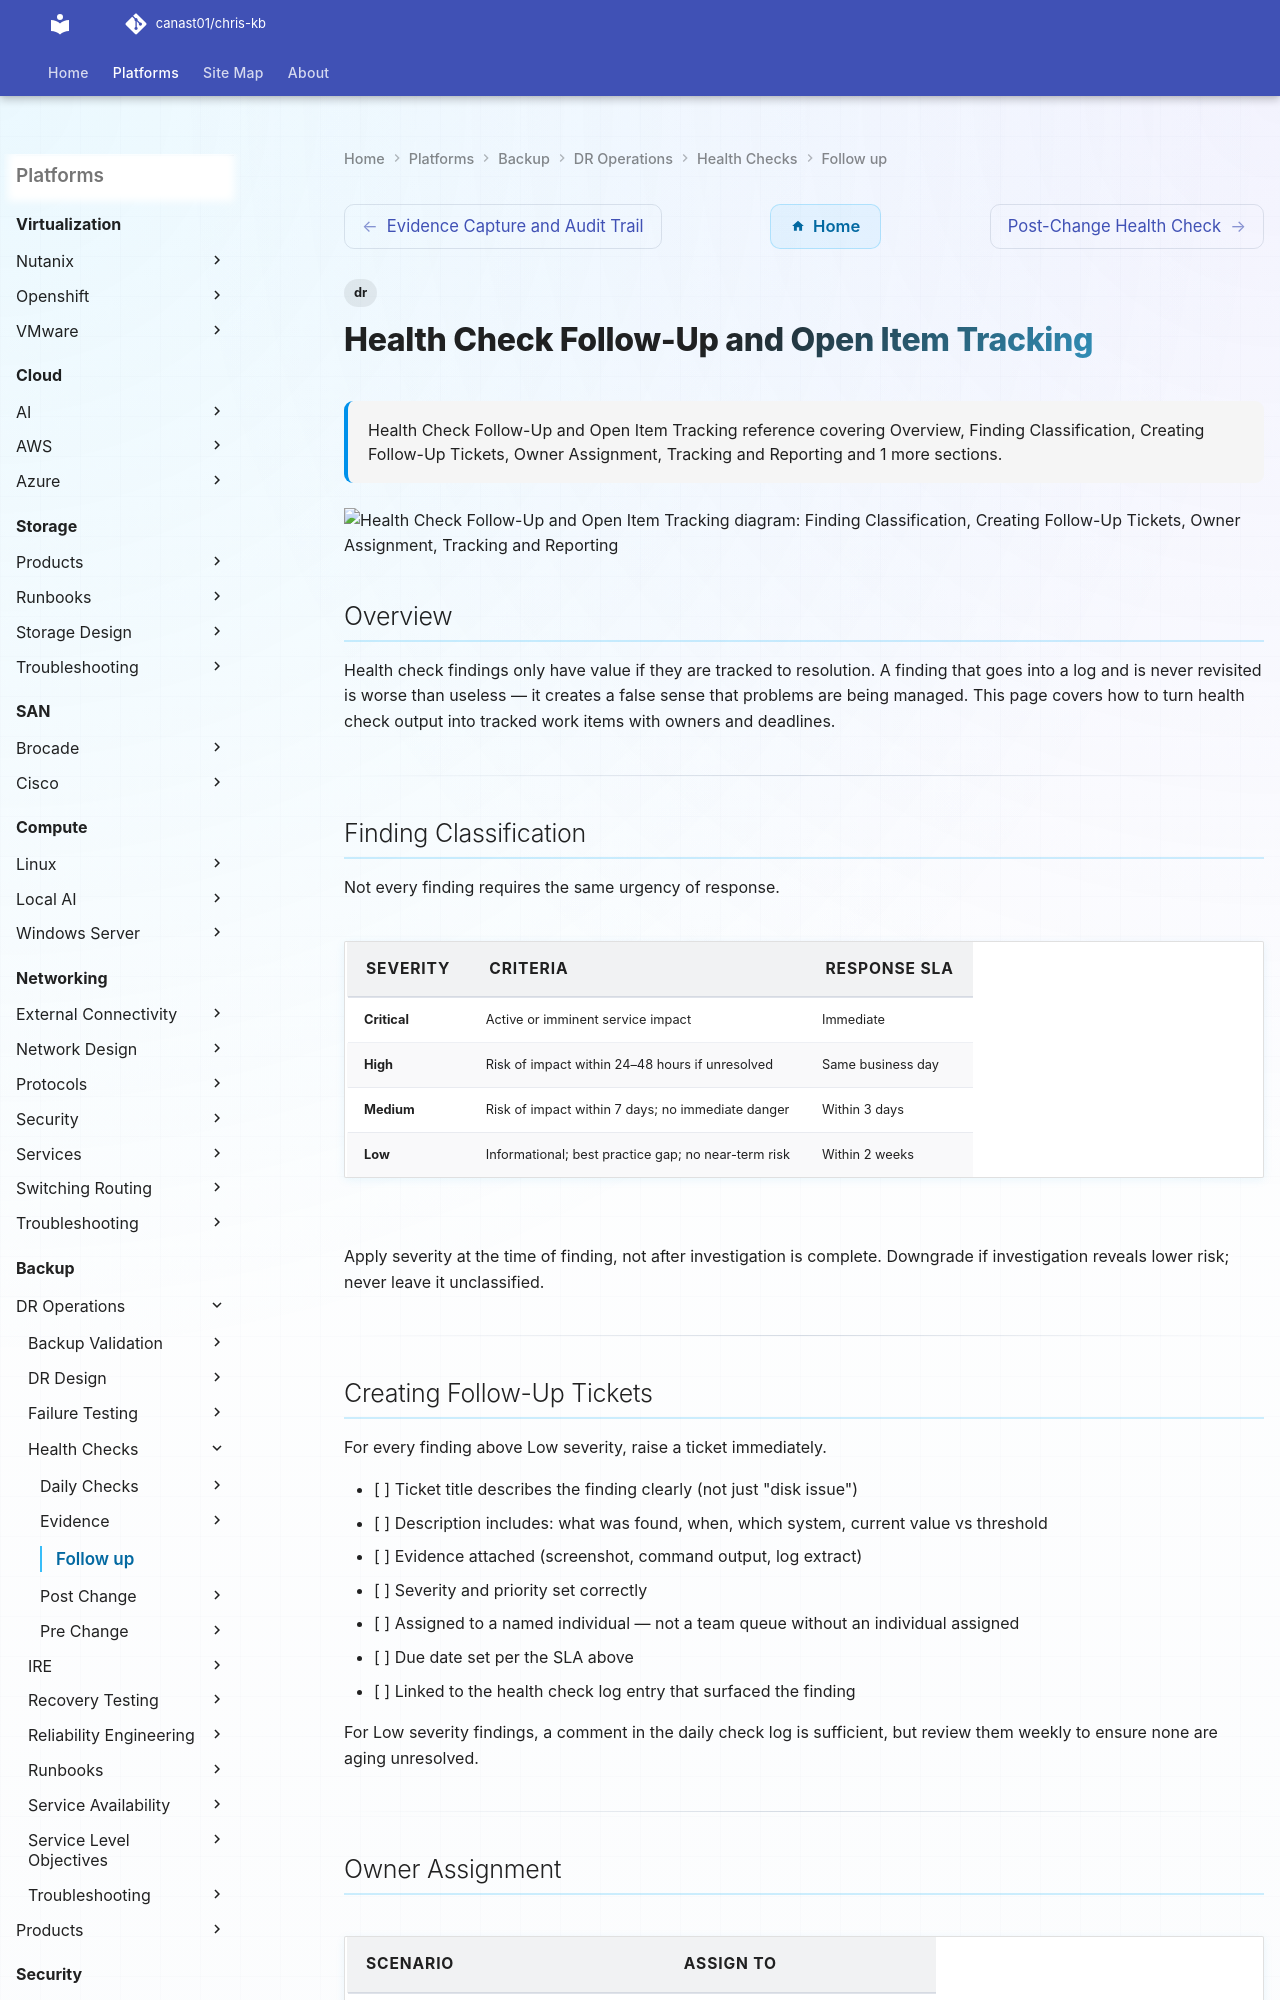

repository: canast01/chris-kb · page: backup/dr-operations/health-checks/follow-up/index.html · generator: mkdocs

---
tags:
  - dr
description: "Health Check Follow-Up and Open Item Tracking reference covering Overview, Finding Classification, Creating Follow-Up Tickets, Owner Assignment, Tracking..."
---
# Health Check Follow-Up and Open Item Tracking

<div class="kb-summary">
Health Check Follow-Up and Open Item Tracking reference covering Overview, Finding Classification, Creating Follow-Up Tickets, Owner Assignment, Tracking and Reporting and 1 more sections.
</div>

```d2
direction: down

finding_classification: "Finding Classification" {shape: rectangle}
creating_followup_tickets: "Creating Follow-Up Tickets" {shape: rectangle}
owner_assignment: "Owner Assignment" {shape: rectangle}
tracking_and_reporting: "Tracking and Reporting" {shape: rectangle}
closure_criteria: "Closure Criteria" {shape: rectangle}

finding_classification -> creating_followup_tickets: uses
creating_followup_tickets -> owner_assignment: uses
owner_assignment -> tracking_and_reporting: uses
tracking_and_reporting -> closure_criteria: uses
```

## Overview

Health check findings only have value if they are tracked to resolution. A finding that goes into a log and is never revisited is worse than useless — it creates a false sense that problems are being managed. This page covers how to turn health check output into tracked work items with owners and deadlines.

---

## Finding Classification

Not every finding requires the same urgency of response.

| Severity  | Criteria                                              | Response SLA     |
|-----------|-------------------------------------------------------|------------------|
| Critical  | Active or imminent service impact                     | Immediate        |
| High      | Risk of impact within 24–48 hours if unresolved       | Same business day|
| Medium    | Risk of impact within 7 days; no immediate danger     | Within 3 days    |
| Low       | Informational; best practice gap; no near-term risk   | Within 2 weeks   |

Apply severity at the time of finding, not after investigation is complete. Downgrade if investigation reveals lower risk; never leave it unclassified.

---
